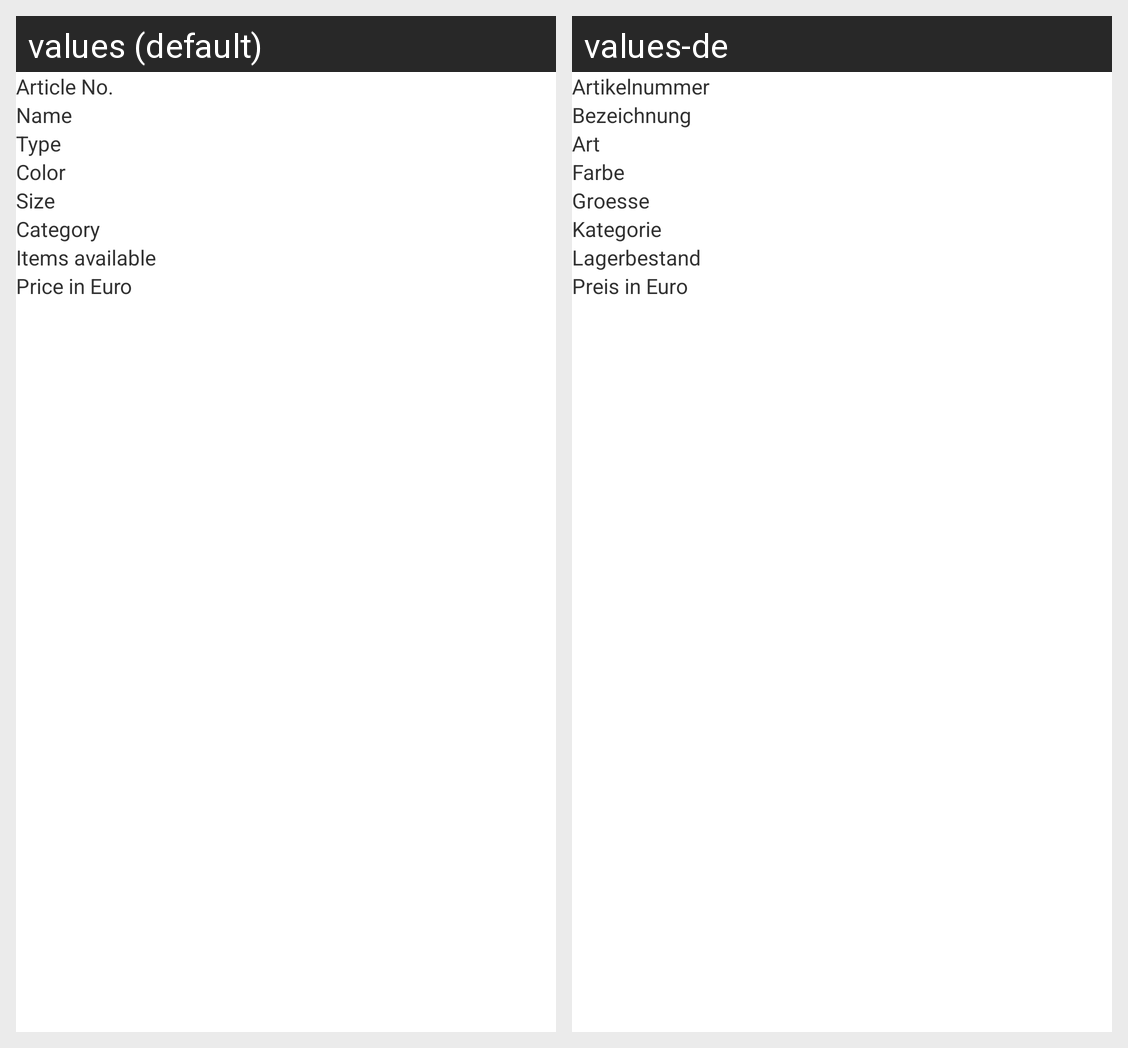

For this localized Android screen grid, give each drawn string resource with its value in every locale shown.
Android screen res/layout/artikel_stammdaten.xml rendered under 2 locales, left to right: values (default), values-de. Device: Nexus 5 (rendered at 1080×1920; each locale shown at half size, 540×960, under a caption strip naming it); theme AppTheme.
Strings drawn on this screen, with the default value and each locale's value (text and hints the layout hard-codes, and strings that could not be matched under every locale, appear in the picture but are not listed):

a_artikel_id
  values: Article No.
  values-de: Artikelnummer

a_name
  values: Name
  values-de: Bezeichnung

a_art
  values: Type
  values-de: Art

a_farbe
  values: Color
  values-de: Farbe

a_groesse
  values: Size
  values-de: Groesse

a_kategorie
  values: Category
  values-de: Kategorie

a_lagerbestand
  values: Items available
  values-de: Lagerbestand

a_preis
  values: Price in Euro
  values-de: Preis in Euro
